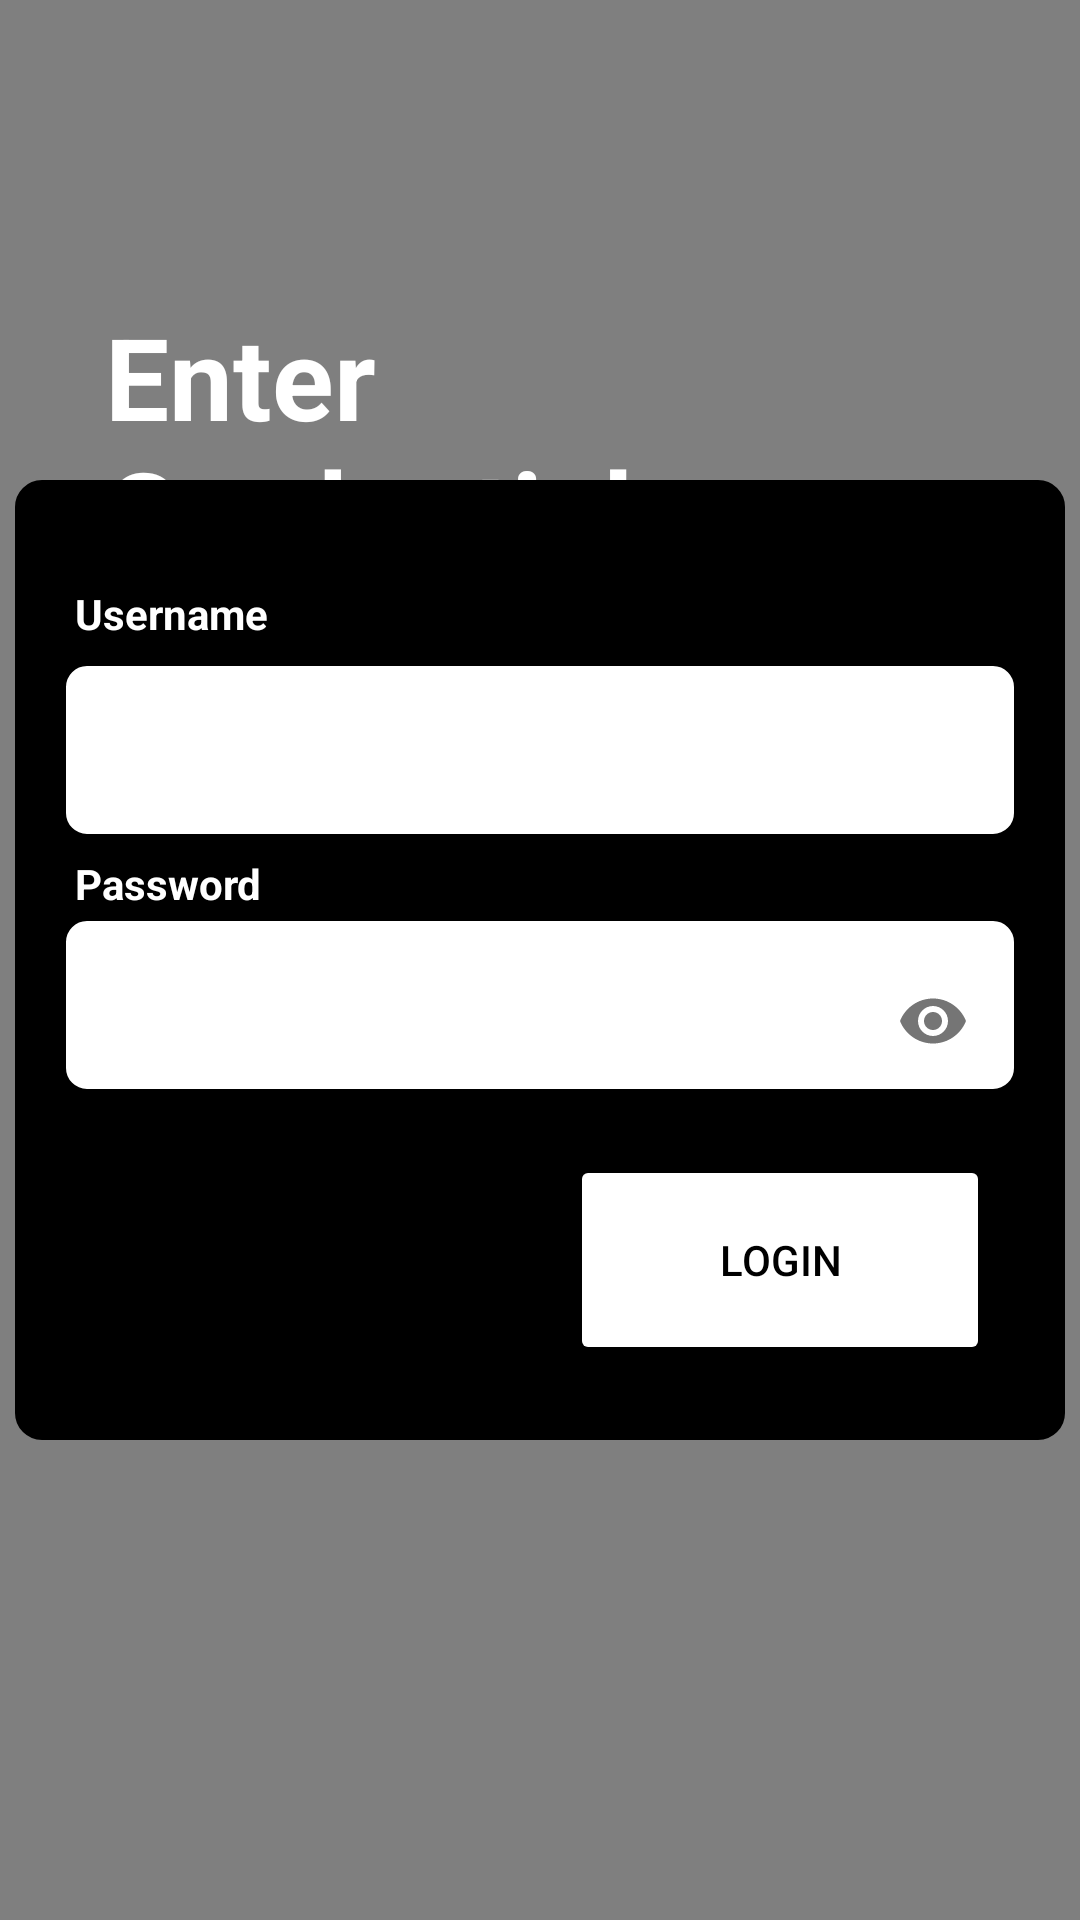

Here is an Android app screen rendered from its layout file. Give the layout XML and the strings, colors and styles it references.
<!-- AndroidManifest.xml: application theme Theme.WESMobileApp -->
<!-- res/layout/login.xml -->
<?xml version="1.0" encoding="utf-8"?>

<RelativeLayout
    xmlns:android="http://schemas.android.com/apk/res/android"
    xmlns:app="http://schemas.android.com/apk/res-auto"
    xmlns:tools="http://schemas.android.com/tools"
    android:orientation="vertical"
    android:layout_width="match_parent"
    android:layout_height="match_parent"
    tools:context=".LoginActivity">


    <VideoView
        android:id="@+id/videoV"
        android:layout_width="match_parent"
        android:layout_height="match_parent"
        android:layout_alignParentBottom="true"
        android:layout_alignParentTop="true"
        android:layout_gravity="center"
        />

    <TextView
        android:layout_width="wrap_content"
        android:layout_height="wrap_content"
        android:layout_marginHorizontal="35dp"
        android:layout_marginVertical="100dp"
        android:text="Enter Credentials"
        android:textColor="@color/white"
        android:textSize="38sp"
        android:textStyle="bold"
        tools:ignore="HardcodedText,MissingConstraints"
        tools:layout_editor_absoluteX="30dp"
        tools:layout_editor_absoluteY="173dp" />

    <FrameLayout
        android:layout_width="350dp"
        android:layout_height="320dp"
        android:layout_centerHorizontal="true"
        android:layout_centerVertical="true"
        android:background="@drawable/textfields"
        android:backgroundTint="@color/black"
        tools:ignore="MissingConstraints"
        tools:layout_editor_absoluteX="30dp"
        tools:layout_editor_absoluteY="255dp">


        <Button
            android:id="@+id/loginButton"
            android:layout_width="140dp"
            android:layout_height="70dp"
            android:layout_marginHorizontal="180dp"
            android:layout_marginVertical="220dp"
            android:backgroundTint="@color/white"
            android:text="LOGIN"
            android:textColor="@color/black"
            tools:ignore="HardcodedText" />

        <TextView
            android:layout_width="wrap_content"
            android:layout_height="wrap_content"
            android:layout_marginHorizontal="15dp"
            android:layout_marginVertical="30dp"
            android:text="Username"
            android:textColor="@color/white"
            android:textStyle="bold"
            tools:ignore="HardcodedText" />

        <TextView
            android:layout_width="wrap_content"
            android:layout_height="wrap_content"
            android:layout_marginHorizontal="15dp"
            android:layout_marginVertical="120dp"
            android:text="Password"
            android:textColor="@color/white"
            android:textStyle="bold"
            tools:ignore="HardcodedText" />

        <com.google.android.material.textfield.TextInputEditText
            android:id="@+id/uText"
            android:layout_width="320dp"
            android:layout_height="60dp"
            android:layout_marginHorizontal="10dp"
            android:layout_marginVertical="55dp"
            android:background="@drawable/textfields"
            android:inputType="text"
            android:textSize="16sp"
            tools:ignore="LabelFor,SpeakableTextPresentCheck"
            />


        <com.google.android.material.textfield.TextInputLayout
            android:layout_width="320dp"
            android:layout_height="60dp"
            app:layout_constraintBottom_toBottomOf="parent"
            app:layout_constraintLeft_toLeftOf="parent"
            app:layout_constraintRight_toRightOf="parent"
            app:layout_constraintTop_toTopOf="parent"
            android:layout_marginHorizontal="10dp"
            android:layout_marginVertical="140dp"
            app:passwordToggleEnabled="true"
            android:background="@drawable/textfields"
            >

            <com.google.android.material.textfield.TextInputEditText
                android:id="@+id/pText"
                android:layout_width="match_parent"
                android:layout_height="50dp"
                android:background="@drawable/frame3"
                android:ems="30"
                android:inputType="textPassword"
                android:textColor="@color/black"
                android:layout_gravity="bottom"
                tools:ignore="SpeakableTextPresentCheck"

                />

            <ProgressBar
                android:id="@+id/pBar"
                android:layout_width="wrap_content"
                android:layout_height="wrap_content"
                android:layout_gravity="bottom"
                android:layout_marginHorizontal="10dp"
                android:layout_marginVertical="100dp"
                android:indeterminate="true"
                android:indeterminateTint="@color/white"
                android:indeterminateTintMode="src_atop"
                android:visibility="invisible"
                tools:ignore="MissingConstraints,VisualLintBounds" />
        </com.google.android.material.textfield.TextInputLayout>
    </FrameLayout>

</RelativeLayout>
<!-- resources referenced by this layout -->
<resources>
  <!-- drawable frame3 (drawable) -->
  <?xml version="1.0" encoding="utf-8"?>
  
  
  <shape xmlns:android="http://schemas.android.com/apk/res/android">
      <solid android:color="@color/white"/>
  
      <corners android:radius="0dp" />
  </shape>
  <!-- drawable textfields (drawable) -->
  <?xml version="1.0" encoding="utf-8"?>
  
  <shape xmlns:android="http://schemas.android.com/apk/res/android">
      <solid android:color="@color/white"/>
  
      <stroke android:width="2dp"
          android:color="@color/black"/>
  
      <padding android:bottom="5dp"
          android:left="5dp"
          android:right="5dp"
          android:top="5dp"
          />
  
      <corners android:radius="8dp" />
  </shape>
  <style name="Theme.WESMobileApp" parent="Base.Theme.WESMobileApp" />
  <style name="Base.Theme.WESMobileApp" parent="Theme.Material3.DayNight.NoActionBar">
          
          
      </style>
  <!-- not gathered from this repository: default colours our renderer supplied (Android Studio template values) -->
  <color name="black">#FF000000</color>
  <color name="white">#FFFFFFFF</color>
</resources>
